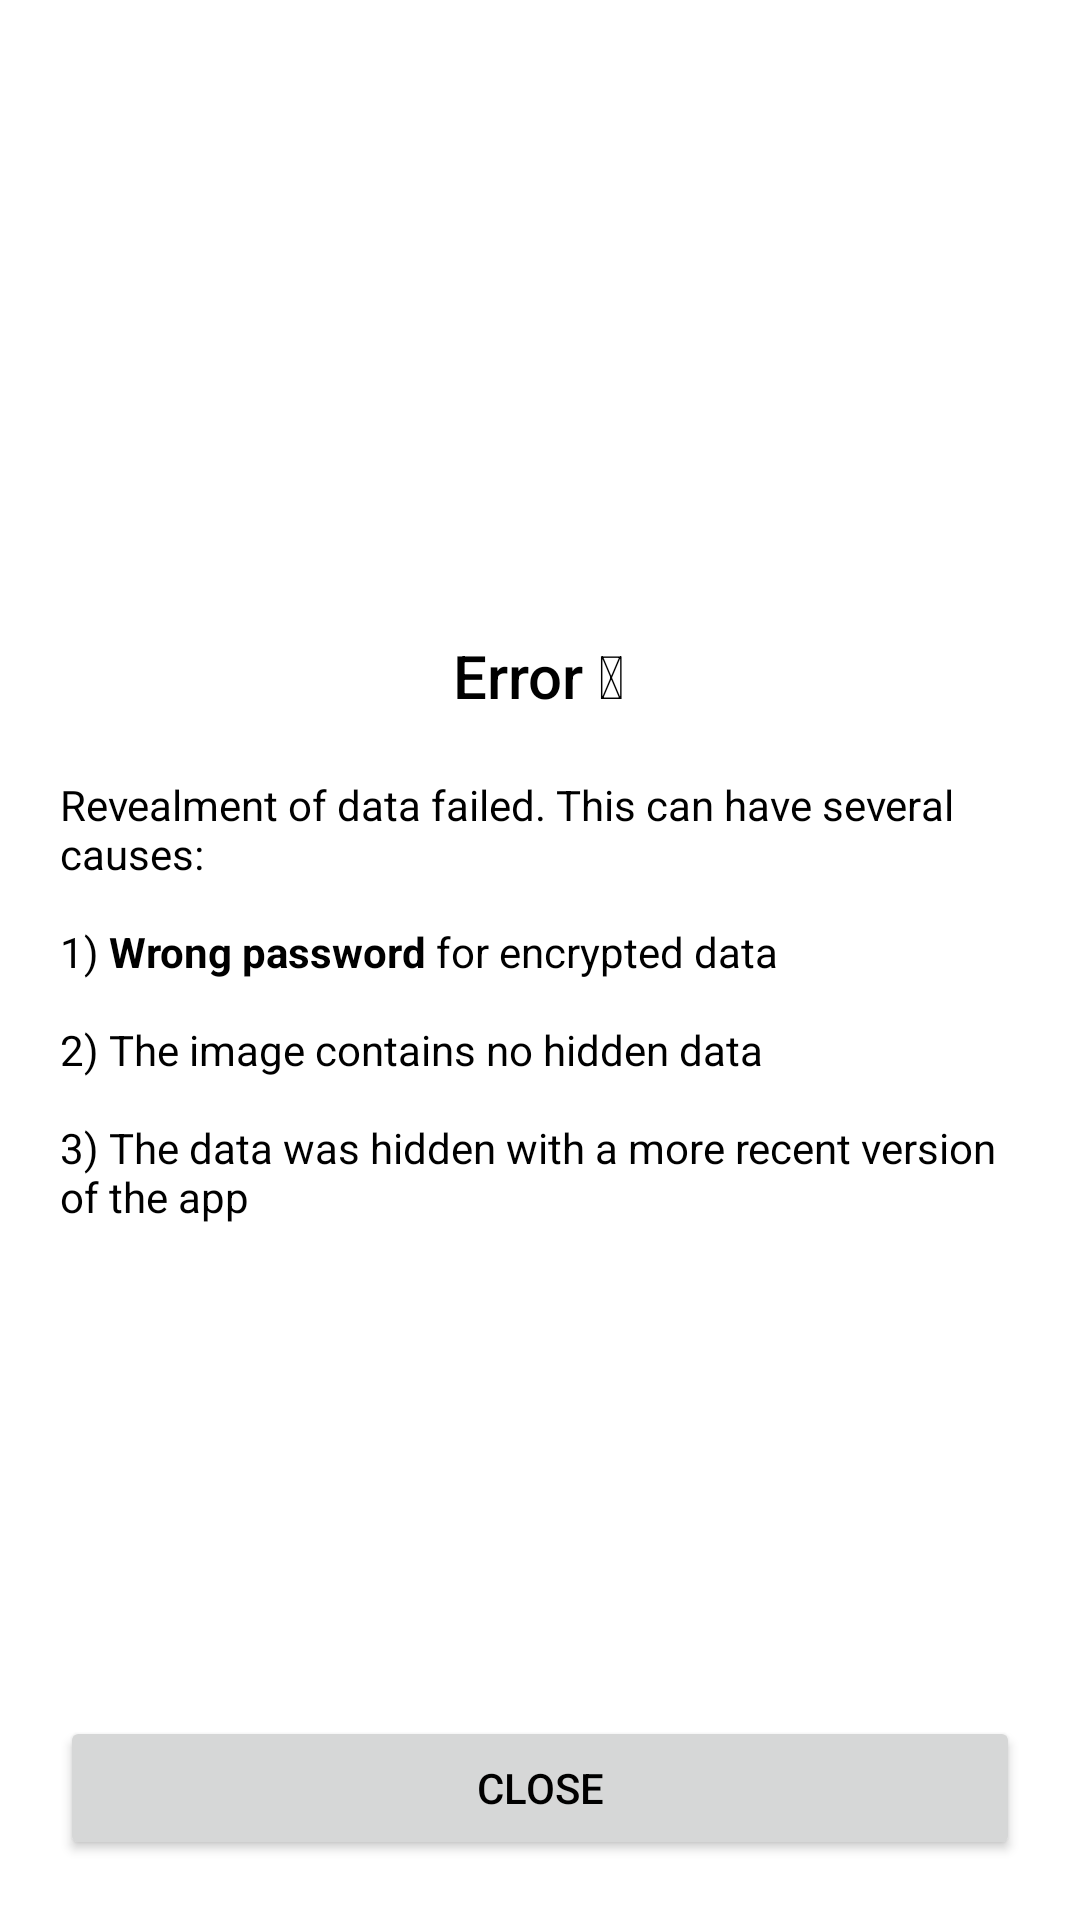

Layout XML and referenced resources for this Android screen:
<!-- AndroidManifest.xml: application theme Theme.Steganofy -->
<!-- res/layout/progress_error_fragment.xml -->
<?xml version="1.0" encoding="utf-8"?>
<androidx.constraintlayout.widget.ConstraintLayout xmlns:android="http://schemas.android.com/apk/res/android"
    xmlns:app="http://schemas.android.com/apk/res-auto"

    android:layout_width="match_parent"
    android:layout_height="match_parent"
    android:paddingHorizontal="@dimen/outline_padding_horizontal"
    android:paddingVertical="@dimen/outline_padding_vertical">

    <LinearLayout
        android:layout_width="wrap_content"
        android:layout_height="wrap_content"
        android:gravity="center"
        android:orientation="vertical"
        app:layout_constraintBottom_toBottomOf="parent"
        app:layout_constraintEnd_toEndOf="parent"
        app:layout_constraintStart_toStartOf="parent"
        app:layout_constraintTop_toTopOf="parent">

        <TextView
            android:layout_width="wrap_content"
            android:layout_height="wrap_content"
            android:layout_marginBottom="20dp"
            android:text="@string/error"
            android:textAppearance="@style/TextAppearance.AppCompat.Title" />

        <TextView
            android:id="@+id/textViewErrorMessage"
            android:layout_width="wrap_content"
            android:layout_height="wrap_content"
            android:layout_marginBottom="20dp"
            android:text="@string/reveal_failed" />

    </LinearLayout>

    <Button
        android:id="@+id/buttonClose"
        android:layout_width="match_parent"
        android:layout_height="wrap_content"
        android:text="@string/close"
        app:layout_constraintBottom_toBottomOf="parent"
        app:layout_constraintStart_toStartOf="parent" />

</androidx.constraintlayout.widget.ConstraintLayout>
<!-- resources referenced by this layout -->
<resources>
  <dimen name="outline_padding_horizontal">20dp</dimen>
  <dimen name="outline_padding_vertical">20dp</dimen>
  <string name="close">Close</string>
  <string name="error">Error 😨</string>
  <string name="reveal_failed">Revealment of data failed. This can have several causes:\n\n1) <b>Wrong password</b> for encrypted data\n\n2) The image contains no hidden data\n\n3) The data was hidden with a more recent version of the app</string>
  <style name="Theme.Steganofy" parent="Theme.Base" />
  <style name="Theme.Base" parent="Theme.MaterialComponents.DayNight">
          <item name="windowActionBar">false</item>
          <item name="windowNoTitle">true</item>
          <item name="android:statusBarColor">@color/colorOnPrimary</item>
          <item name="android:windowLightStatusBar">true</item>
  
          
          <item name="colorPrimary">@color/colorPrimary</item>
          <item name="colorPrimaryVariant">@color/colorPrimaryVariant</item>
          <item name="colorOnPrimary">@color/colorOnPrimary</item>
  
          
          <item name="colorSecondary">@color/colorPrimary</item>
          <item name="colorSecondaryVariant">@color/colorPrimaryVariant</item>
          <item name="colorOnSecondary">@color/colorOnPrimary</item>
  
          <item name="android:textColor">@color/textColor</item>
      </style>
  <color name="colorOnPrimary">#FFFFFFFF</color>
  <color name="colorPrimary">#0277bd</color>
  <color name="colorPrimaryVariant">#004c8c</color>
  <color name="textColor">#FF000000</color>
</resources>
